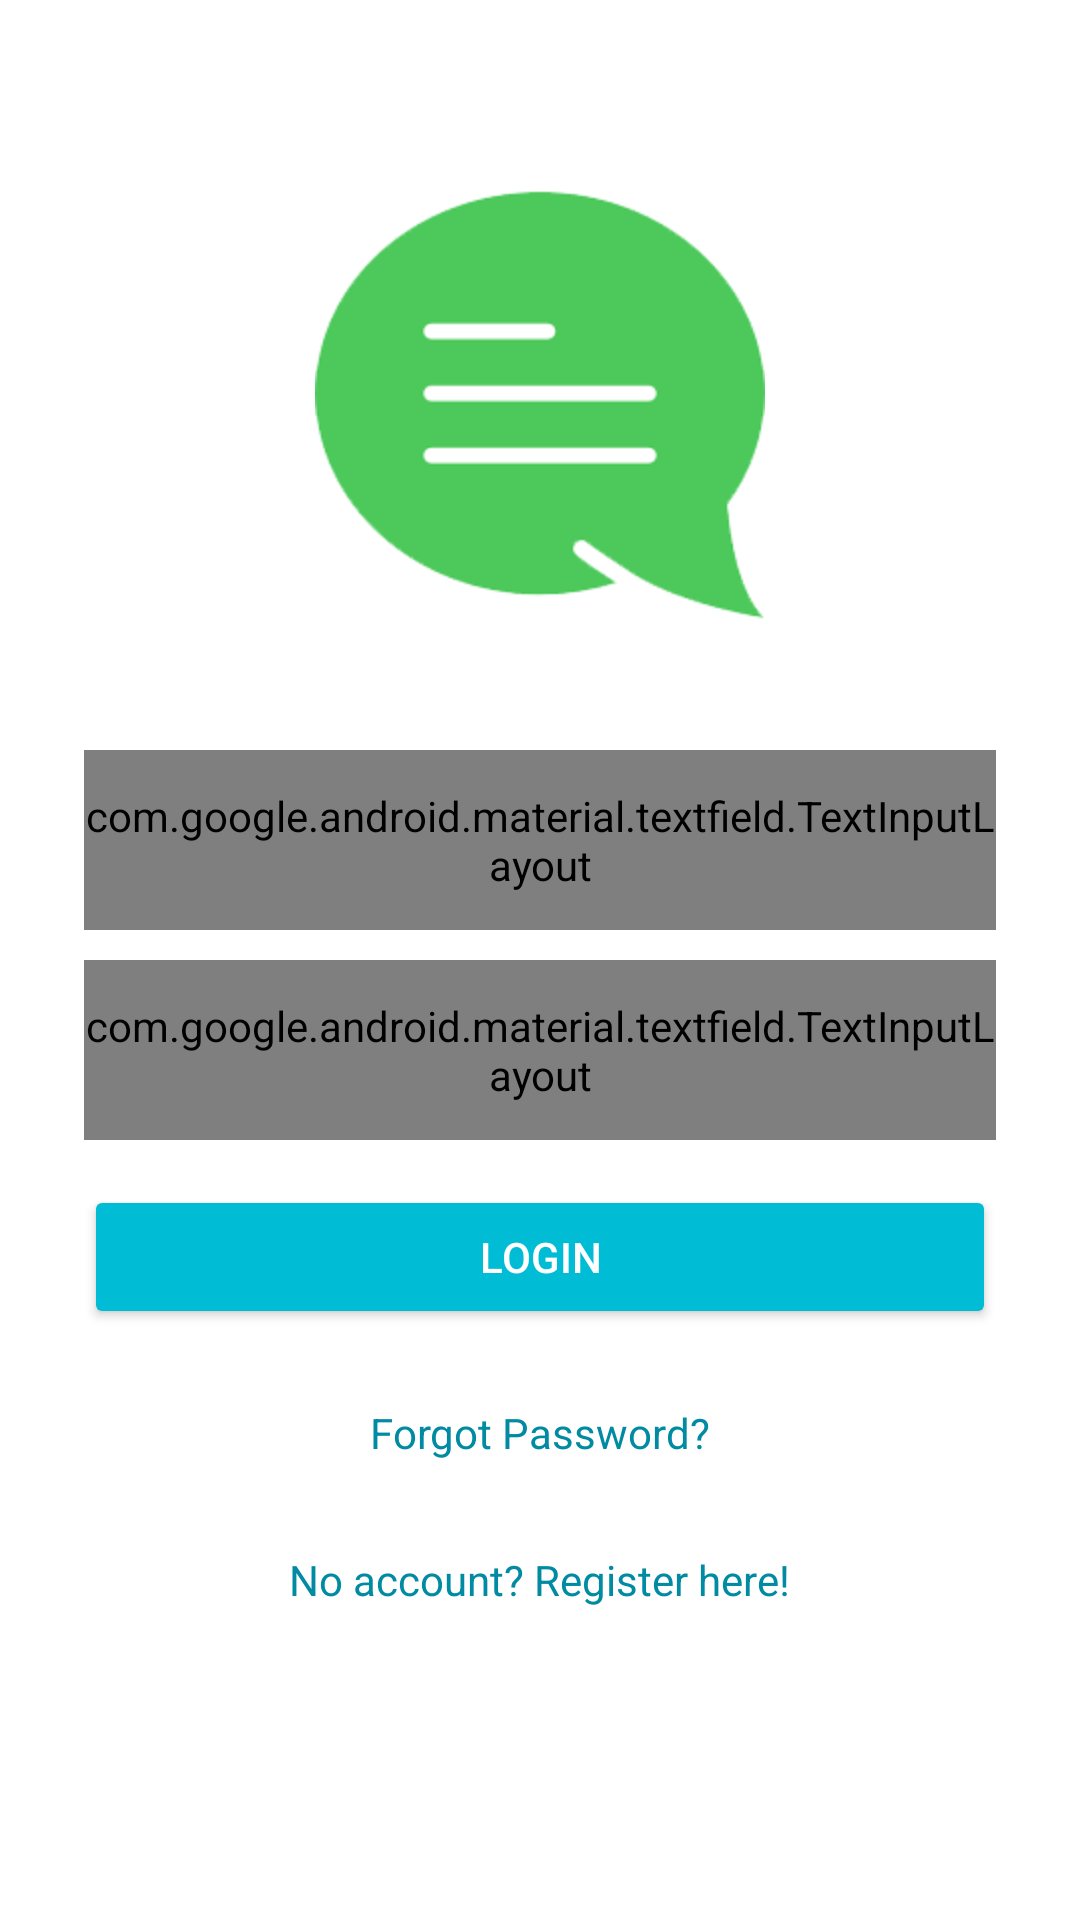

Android layout source for this screen:
<!-- AndroidManifest.xml: application theme AppTheme -->
<!-- res/layout/activity_login.xml -->
<?xml version="1.0" encoding="utf-8"?>
<LinearLayout xmlns:android="http://schemas.android.com/apk/res/android"
    xmlns:app="http://schemas.android.com/apk/res-auto"
    xmlns:tools="http://schemas.android.com/tools"
    android:layout_width="match_parent"
    android:layout_height="match_parent"
    android:orientation="vertical"
    android:padding="20dp"
    tools:context=".LoginActivity">

    <ImageView
        android:layout_width="150dp"
        android:layout_height="150dp"
        android:layout_gravity="center"
        android:layout_marginTop="40dp"
        android:layout_marginBottom="40dp"
        android:src="@mipmap/icon_app" />

    <android.support.design.widget.TextInputLayout
        android:id="@+id/txtEmail"
        style="@style/TILStyle"
        android:layout_width="match_parent"
        android:layout_height="60dp"
        android:layout_marginStart="8dp"
        android:layout_marginEnd="8dp"
        android:hint="@string/hint_email"
        app:errorEnabled="true">

        <android.support.design.widget.TextInputEditText
            android:layout_width="match_parent"
            android:layout_height="match_parent"
            android:inputType="textPersonName" />
    </android.support.design.widget.TextInputLayout>

    <android.support.design.widget.TextInputLayout
        android:id="@+id/txtPassword"
        style="@style/TILStyle"
        android:layout_width="match_parent"
        android:layout_height="60dp"
        android:layout_marginStart="8dp"
        android:layout_marginTop="10dp"
        android:layout_marginEnd="8dp"
        android:hint="@string/hint_password"
        app:errorEnabled="true"
        app:passwordToggleEnabled="true">

        <android.support.design.widget.TextInputEditText
            android:layout_width="match_parent"
            android:layout_height="match_parent"
            android:inputType="textPassword" />
    </android.support.design.widget.TextInputLayout>

    <Button
        android:id="@+id/btnLogin"
        android:layout_width="match_parent"
        android:layout_height="wrap_content"
        android:layout_gravity="center"
        android:layout_marginStart="8dp"
        android:layout_marginTop="15dp"
        android:layout_marginEnd="8dp"
        android:text="@string/button_login"
        android:theme="@style/MyButton" />

    <TextView
        android:id="@+id/ForgotPassword"
        android:layout_width="wrap_content"
        android:layout_height="wrap_content"
        android:layout_gravity="center"
        android:layout_marginTop="20dp"
        android:clickable="true"
        android:onClick="forgetPasswordClicked"
        android:padding="5dp"
        android:text="Forgot Password?"
        android:textColor="@color/colorPrimaryDark" />

    <TextView
        android:id="@+id/textView"
        android:layout_width="wrap_content"
        android:layout_height="wrap_content"
        android:layout_gravity="center"
        android:layout_marginTop="20dp"
        android:clickable="true"
        android:onClick="register"
        android:padding="5dp"
        android:paddingTop="8dp"
        android:text="@string/text_register"
        android:textColor="@color/colorPrimaryDark" />
</LinearLayout>
<!-- resources referenced by this layout -->
<resources>
  <color name="colorPrimaryDark">#008ba3</color>
  <!-- mipmap icon_app: png bitmap (mipmap-mdpi, 6944 bytes) -->
  <string name="button_login">Login</string>
  <string name="hint_email">Email</string>
  <string name="hint_password">Password</string>
  <string name="text_register">No account? Register here!</string>
  <style name="MyButton" parent="Theme.AppCompat.Light">
          <item name="colorControlHighlight">@color/colorPrimaryDark</item>
          <item name="colorButtonNormal">@color/colorPrimary</item>
          <item name="android:textColor">@color/textColorWhite</item>
      </style>
  <style name="TILStyle" parent="Widget.MaterialComponents.TextInputLayout.OutlinedBox">
          
          <item name="android:textColorHint">@color/colorPrimary</item>
          <item name="android:textSize">20sp</item>
          
          <item name="colorAccent">@color/backgroundColor</item>
          <item name="colorControlNormal">@color/backgroundColor</item>
          <item name="colorControlActivated">@color/backgroundColor</item>
      </style>
  <style name="AppTheme" parent="Theme.AppCompat.Light.NoActionBar">
          
          <item name="colorPrimary">@color/colorPrimary</item>
          <item name="colorPrimaryDark">@color/colorPrimaryDark</item>
          <item name="colorAccent">@color/colorAccent</item>
          <item name="windowActionBar">false</item>
          <item name="windowNoTitle">true</item>
          <item name="android:windowBackground">@color/backgroundColor</item>
          <item name="windowActionModeOverlay">true</item>
          <item name="actionModeStyle">@style/MyActionMode</item>
      </style>
  <color name="colorPrimary">#00bcd4</color>
  <color name="textColorWhite">@android:color/white</color>
  <color name="backgroundColor">@android:color/white</color>
  <color name="colorAccent">#D81B60</color>
  <style name="MyActionMode" parent="@style/Widget.AppCompat.ActionMode">
          <item name="background">@color/colorPrimary</item>
          <item name="android:elevation">4dp</item>
          <item name="titleTextStyle">@style/ToolbarTextAppearance.Title</item>
      </style>
  <style name="ToolbarTextAppearance.Title">
          <item name="android:textSize">20sp</item>
      </style>
</resources>
